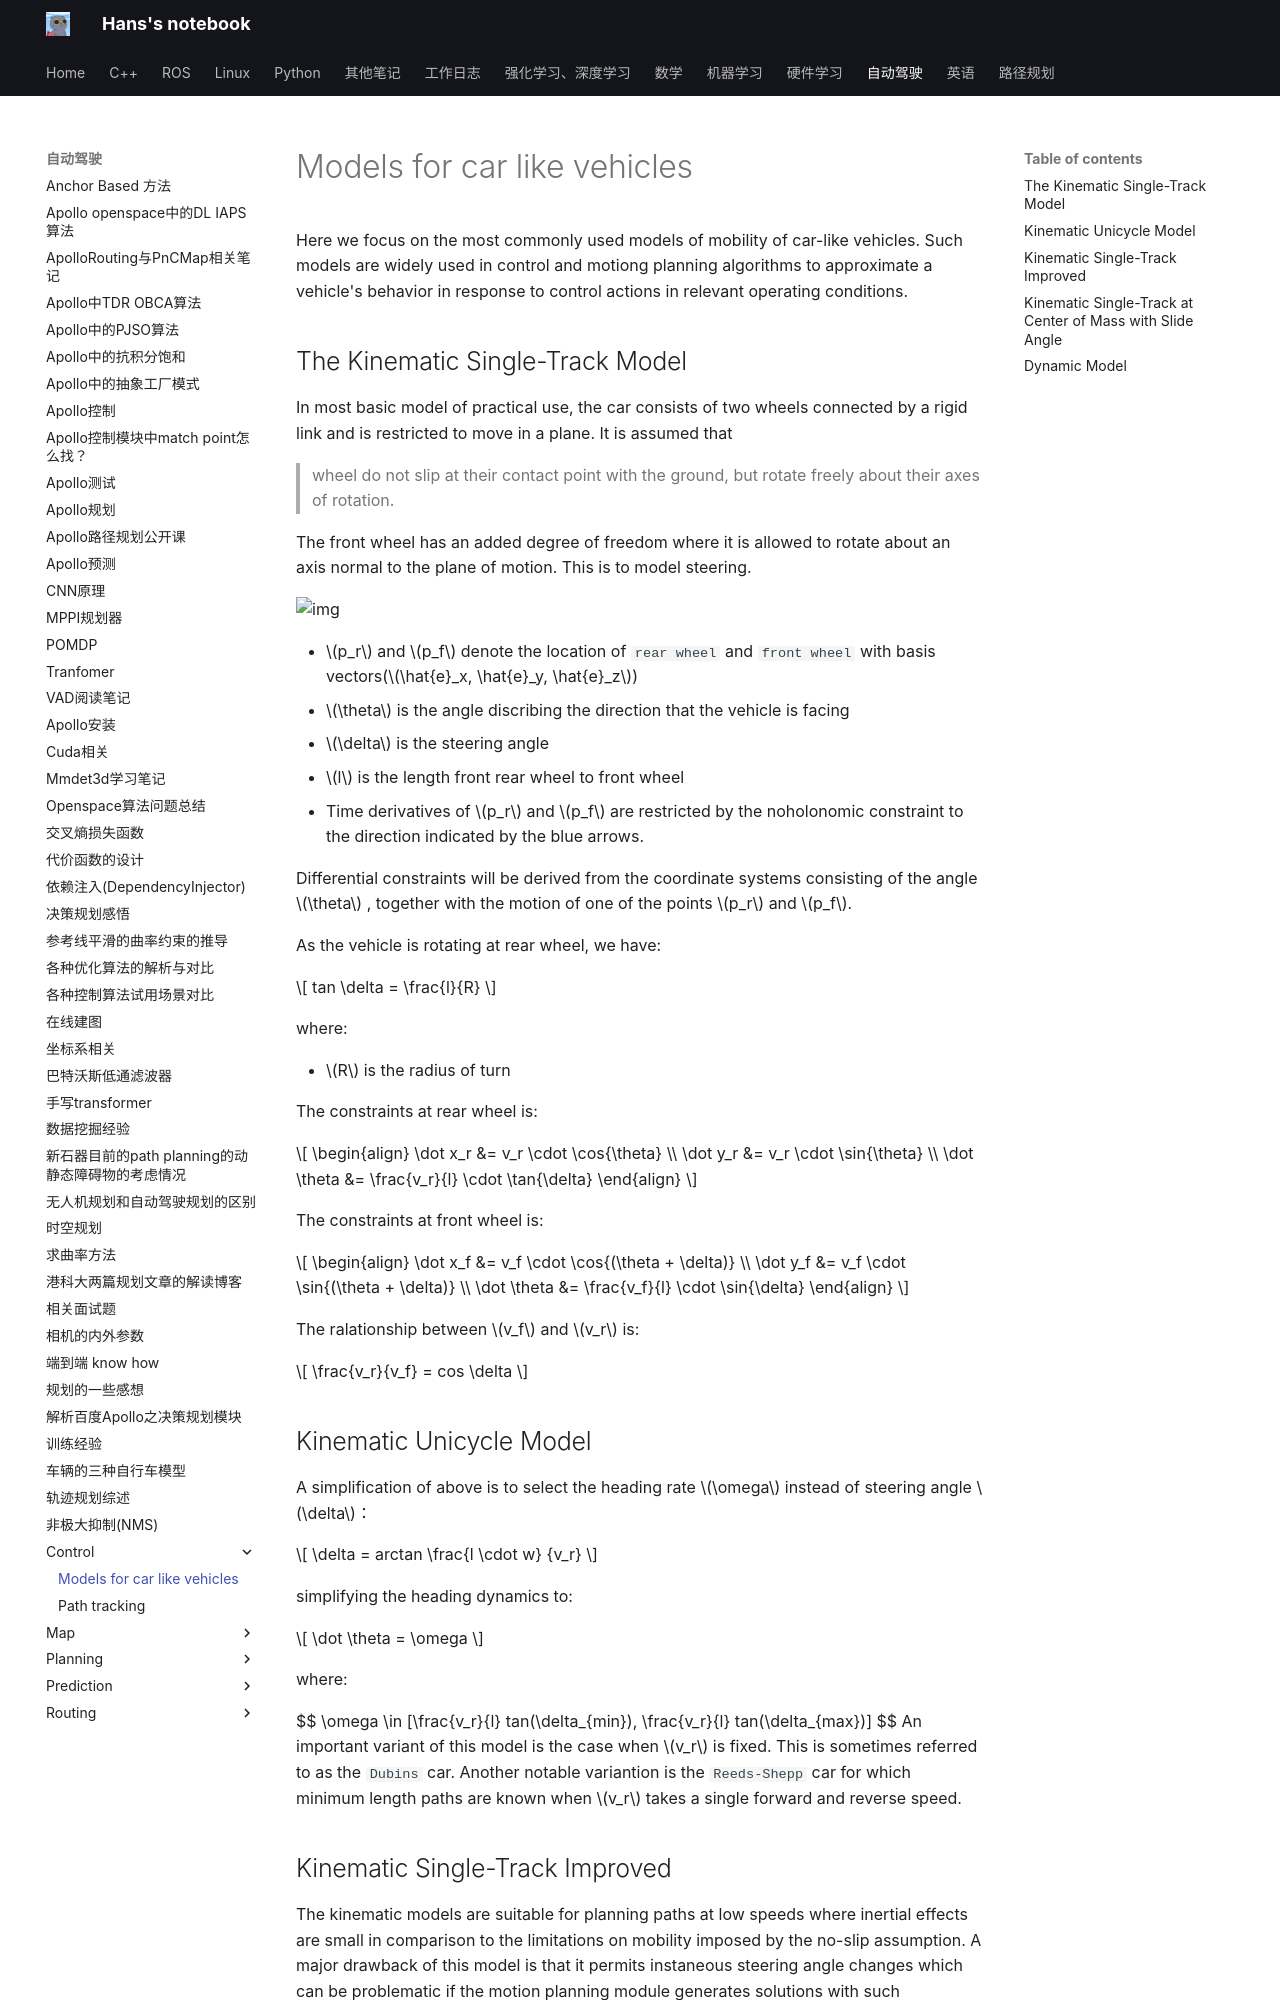

repository: hs867785578/my_note · page: 自动驾驶/Control/models_for_car_like_vehicles/index.html · generator: mkdocs

Here we focus on the most commonly used models of mobility of car-like vehicles. Such models are widely used in control and motiong planning algorithms to approximate a vehicle's behavior in response to control actions in relevant operating conditions.

## The Kinematic Single-Track Model

In most basic model of practical use, the car consists of two wheels connected by a rigid link and is restricted to move in a plane. It is assumed that 

> wheel do not slip at their contact point with the ground, but rotate freely about their axes of rotation.

The front wheel has an added degree of freedom where it is allowed to rotate about an axis normal to the plane of motion. This is to model steering.

![img](images/models/20230305172721.png)

- $p_r$ and $p_f$ denote the location of `rear wheel` and `front wheel` with basis vectors($\hat{e}_x, \hat{e}_y, \hat{e}_z$)
- $\theta$ is the angle discribing the direction that the vehicle is facing
- $\delta$ is the steering angle
- $l$ is the length front rear wheel to front wheel
- Time derivatives of $p_r$ and $p_f$ are restricted by the noholonomic constraint to the direction indicated by the blue arrows.

Differential constraints will be derived from the coordinate systems consisting of the angle $\theta$ , together with the motion of one of the points $p_r$ and $p_f$.

As the vehicle is rotating at rear wheel, we have:

$$
tan \delta = \frac{l}{R}
$$

where:

- $R$ is the radius of turn

The constraints at rear wheel is:

$$
\begin{align}
\dot x_r &= v_r \cdot \cos{\theta} \\
\dot y_r &= v_r \cdot \sin{\theta} \\
\dot \theta &= \frac{v_r}{l} \cdot \tan{\delta}
\end{align}
$$

The constraints at front wheel is:

$$
\begin{align}
\dot x_f &= v_f \cdot \cos{(\theta + \delta)} \\
\dot y_f &= v_f \cdot \sin{(\theta + \delta)} \\
\dot \theta &= \frac{v_f}{l} \cdot \sin{\delta}
\end{align}
$$

The ralationship between $v_f$ and $v_r$ is:

$$
\frac{v_r}{v_f} = cos \delta
$$

## Kinematic Unicycle Model

A simplification of above is to select the heading rate $\omega$ instead of steering angle $\delta$：

$$
\delta = arctan \frac{l \cdot w} {v_r}
$$

simplifying the heading dynamics to:

$$
\dot \theta = \omega
$$

where:

$$
\omega \in [\frac{v_r}{l} tan(\delta_{min}), \frac{v_r}{l} tan(\delta_{max})]
$$
An important variant of this model is the case when $v_r$ is fixed. This is sometimes referred to as the `Dubins` car. Another notable variantion is the `Reeds-Shepp` car for which minimum length paths are known when $v_r$ takes a single forward and reverse speed.
